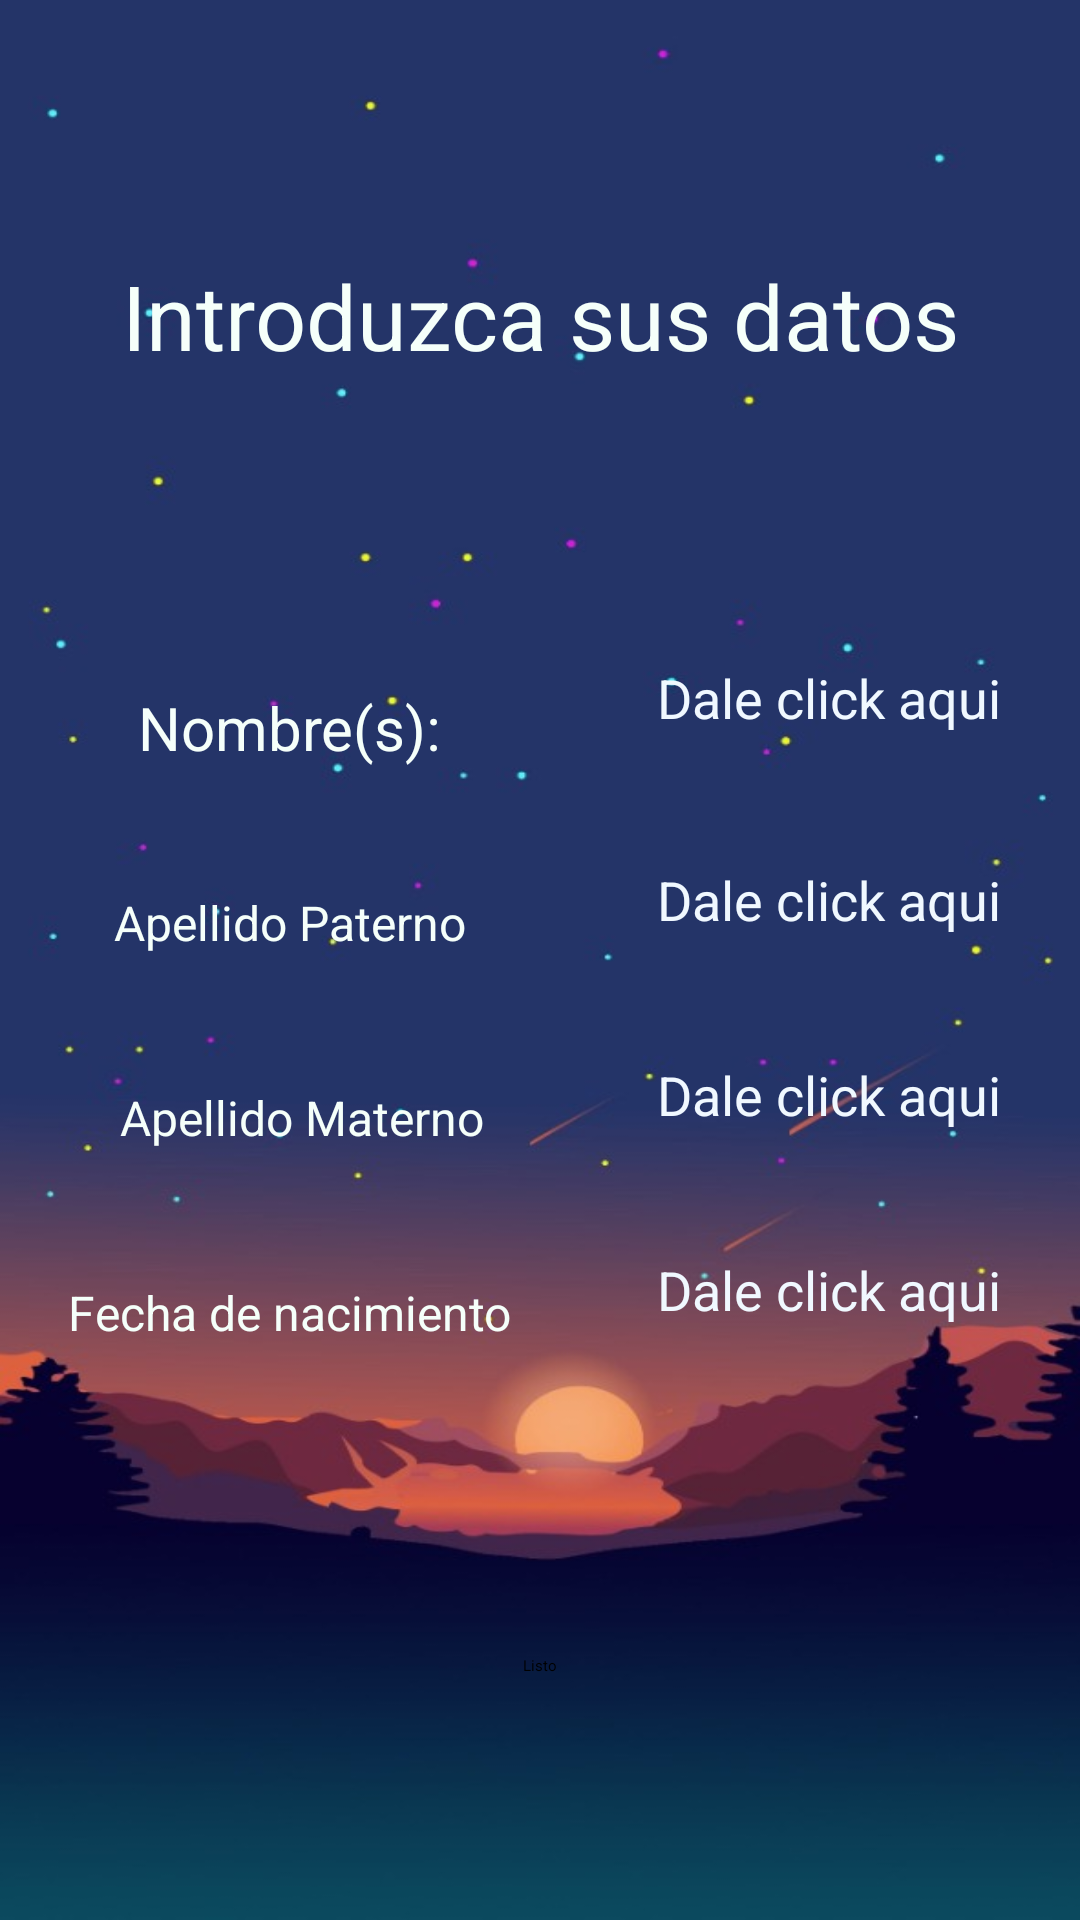

Reconstruct the res/layout file that produces this screen, plus the resources it refers to.
<!-- AndroidManifest.xml: application theme AppTheme -->
<!-- res/layout/activity_main.xml -->
<?xml version="1.0" encoding="utf-8"?>
<androidx.constraintlayout.widget.ConstraintLayout xmlns:android="http://schemas.android.com/apk/res/android"
    xmlns:app="http://schemas.android.com/apk/res-auto"
    xmlns:tools="http://schemas.android.com/tools"
    android:layout_width="match_parent"
    android:layout_height="match_parent"
    android:background="@drawable/sunset"
    tools:context=".MainActivity" >

    <EditText
        android:id="@+id/etApellidoMaterno"
        android:layout_width="167dp"
        android:layout_height="40dp"
        android:clickable="true"
        android:focusable="true"
        android:fontFamily="sans-serif"
        android:hint="@string/feedbackname"
        android:importantForAutofill="no"
        android:inputType="textPersonName"
        android:textAlignment="center"
        android:textColor="@color/MintCream"
        android:textColorHint="@color/AliceBlue"
        android:textSize="18sp"
        app:layout_constraintBottom_toTopOf="@+id/guideline3"
        app:layout_constraintEnd_toEndOf="parent"
        app:layout_constraintStart_toStartOf="@+id/guideline11"
        app:layout_constraintTop_toTopOf="@+id/guideline2" />

    <androidx.constraintlayout.widget.Guideline
        android:id="@+id/guideline"
        android:layout_width="wrap_content"
        android:layout_height="wrap_content"
        android:orientation="horizontal"
        app:layout_constraintGuide_begin="210dp" />

    <androidx.constraintlayout.widget.Guideline
        android:id="@+id/guideline2"
        android:layout_width="wrap_content"
        android:layout_height="wrap_content"
        android:orientation="horizontal"
        app:layout_constraintGuide_begin="340dp" />

    <androidx.constraintlayout.widget.Guideline
        android:id="@+id/guideline3"
        android:layout_width="wrap_content"
        android:layout_height="wrap_content"
        android:orientation="horizontal"
        app:layout_constraintGuide_begin="405dp" />

    <androidx.constraintlayout.widget.Guideline
        android:id="@+id/guideline5"
        android:layout_width="wrap_content"
        android:layout_height="wrap_content"
        android:orientation="horizontal"
        app:layout_constraintGuide_begin="275dp" />

    <EditText
        android:id="@+id/etFecha"
        android:layout_width="167dp"
        android:layout_height="40dp"
        android:clickable="true"
        android:focusable="false"
        android:fontFamily="sans-serif"
        android:hint="@string/feedbackname"
        android:importantForAutofill="no"
        android:inputType="text"
        android:textAlignment="center"
        android:textColor="@color/MintCream"
        android:textColorHint="@color/AliceBlue"
        android:textSize="18sp"
        app:layout_constraintBottom_toTopOf="@+id/guideline10"
        app:layout_constraintEnd_toEndOf="parent"
        app:layout_constraintStart_toStartOf="@+id/guideline11"
        app:layout_constraintTop_toTopOf="@+id/guideline3" />

    <EditText
        android:id="@+id/etNombre"
        android:layout_width="167dp"
        android:layout_height="40dp"
        android:clickable="true"
        android:focusable="true"
        android:fontFamily="sans-serif"
        android:hint="@string/feedbackname"
        android:importantForAutofill="no"
        android:inputType="textPersonName"
        android:textAlignment="center"
        android:textColor="@color/MintCream"
        android:textColorHint="@color/AliceBlue"
        android:textSize="18sp"
        app:layout_constraintBottom_toTopOf="@+id/guideline5"
        app:layout_constraintEnd_toEndOf="parent"
        app:layout_constraintStart_toStartOf="@+id/guideline11"
        app:layout_constraintTop_toTopOf="@+id/guideline"
        app:layout_constraintVertical_bias="0.411" />

    <EditText
        android:id="@+id/etApellidoPaterno"
        android:layout_width="167dp"
        android:layout_height="40dp"
        android:clickable="true"
        android:focusable="true"
        android:fontFamily="sans-serif"
        android:hint="@string/feedbackname"
        android:importantForAutofill="no"
        android:inputType="textPersonName"
        android:textAlignment="center"
        android:textColor="@color/MintCream"
        android:textColorHint="@color/AliceBlue"
        android:textSize="18sp"
        app:layout_constraintBottom_toTopOf="@+id/guideline2"
        app:layout_constraintEnd_toEndOf="parent"
        app:layout_constraintStart_toStartOf="@+id/guideline11"
        app:layout_constraintTop_toTopOf="@+id/guideline5" />

    <TextView
        android:id="@+id/tvIntro"
        android:layout_width="wrap_content"
        android:layout_height="wrap_content"
        android:text="@string/tvIntro"
        android:textColor="@color/MintCream"
        android:textSize="30sp"
        app:layout_constraintBottom_toTopOf="@+id/guideline"
        app:layout_constraintEnd_toEndOf="parent"
        app:layout_constraintStart_toStartOf="parent"
        app:layout_constraintTop_toTopOf="parent" />

    <Button
        android:id="@+id/btnListo"
        android:layout_width="wrap_content"
        android:layout_height="wrap_content"
        android:text="@string/btnListo"
        app:layout_constraintBottom_toBottomOf="parent"
        app:layout_constraintEnd_toEndOf="parent"
        app:layout_constraintStart_toStartOf="parent"
        app:layout_constraintTop_toTopOf="@+id/guideline10" />

    <TextView
        android:id="@+id/tvNombre"
        android:layout_width="wrap_content"
        android:layout_height="wrap_content"
        android:text="@string/tvNombre"
        android:textColor="@color/MintCream"
        android:textSize="20sp"
        app:layout_constraintBottom_toTopOf="@+id/guideline5"
        app:layout_constraintEnd_toStartOf="@+id/guideline11"
        app:layout_constraintStart_toStartOf="parent"
        app:layout_constraintTop_toTopOf="@+id/guideline" />

    <androidx.constraintlayout.widget.Guideline
        android:id="@+id/guideline10"
        android:layout_width="wrap_content"
        android:layout_height="wrap_content"
        android:orientation="horizontal"
        app:layout_constraintGuide_begin="470dp" />

    <androidx.constraintlayout.widget.Guideline
        android:id="@+id/guideline11"
        android:layout_width="wrap_content"
        android:layout_height="wrap_content"
        android:orientation="vertical"
        app:layout_constraintGuide_begin="193dp" />

    <TextView
        android:id="@+id/tvApellidoPaterno"
        android:layout_width="wrap_content"
        android:layout_height="wrap_content"
        android:text="@string/tvApellidoPaterno"
        android:textColor="@color/MintCream"
        android:textSize="16sp"
        app:layout_constraintBottom_toTopOf="@+id/guideline2"
        app:layout_constraintEnd_toStartOf="@+id/guideline11"
        app:layout_constraintStart_toStartOf="parent"
        app:layout_constraintTop_toTopOf="@+id/guideline5" />

    <TextView
        android:id="@+id/tvApellidoMaterno"
        android:layout_width="wrap_content"
        android:layout_height="wrap_content"
        android:text="@string/tvApellidoMaterno"
        android:textColor="@color/MintCream"
        android:textSize="16sp"
        app:layout_constraintBottom_toTopOf="@+id/guideline3"
        app:layout_constraintEnd_toStartOf="@+id/guideline11"
        app:layout_constraintHorizontal_bias="0.558"
        app:layout_constraintStart_toStartOf="parent"
        app:layout_constraintTop_toTopOf="@+id/guideline2" />

    <TextView
        android:id="@+id/tvFecha"
        android:layout_width="wrap_content"
        android:layout_height="wrap_content"
        android:text="@string/tvFecha"
        android:textColor="@color/MintCream"
        android:textSize="16sp"
        app:layout_constraintBottom_toTopOf="@+id/guideline10"
        app:layout_constraintEnd_toStartOf="@+id/guideline11"
        app:layout_constraintStart_toStartOf="parent"
        app:layout_constraintTop_toTopOf="@+id/guideline3" />

</androidx.constraintlayout.widget.ConstraintLayout>
<!-- resources referenced by this layout -->
<resources>
  <color name="AliceBlue">#F0F8FF</color>
  <color name="MintCream">#F5FFFA</color>
  <!-- drawable sunset: png bitmap (drawable, 181557 bytes) -->
  <string name="btnListo">Listo</string>
  <string name="feedbackname">Dale click aqui</string>
  <string name="tvApellidoMaterno">Apellido Materno</string>
  <string name="tvApellidoPaterno">Apellido Paterno</string>
  <string name="tvFecha">Fecha de nacimiento</string>
  <string name="tvIntro">Introduzca sus datos</string>
  <string name="tvNombre">Nombre(s):</string>
  <style name="AppTheme" parent="Theme.AppCompat.Light.notActionBar">
          
          <item name="colorPrimary">@color/colorPrimary</item>
          <item name="colorPrimaryDark">@color/colorPrimaryDark</item>
          <item name="colorAccent">@color/colorAccent</item>
      </style>
  <color name="colorPrimary">#6200EE</color>
  <color name="colorPrimaryDark">#3700B3</color>
  <color name="colorAccent">#FF5AFE</color>
</resources>
